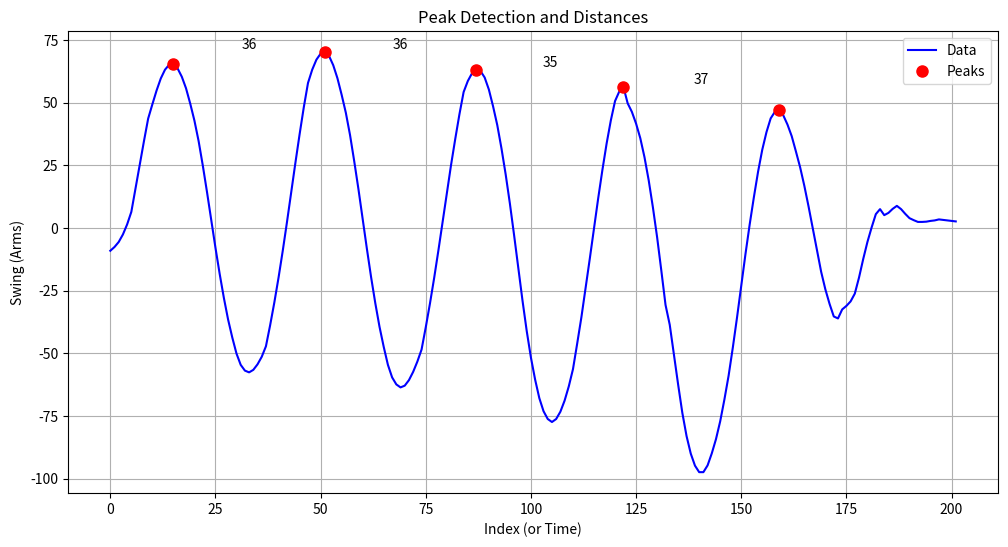

The matplotlib source for this figure:
import numpy as np
from scipy.signal import find_peaks

swing_lengths = [73, 75, 72, 71, 72, 66, 69, 62, 52, 43, 37, 35, 35, 34, 35, 37, 38, 40, 40, 42, 50, 55, 58, 62, 65, 67, 72, 77, 79, 79, 78, 76, 76, 72, 69, 66, 62, 57, 54, 48, 40, 34, 26, 20, 15, 9, 7, 9, 5, 4, 4, 9, 14, 11, 21, 23, 25, 21, 25, 26, 32, 42, 46, 48, 50, 46, 50, 48, 48, 43, 42, 35, 28, 22, 17, 14, 7, -5, -8, -9, -11, -13, -14, -16, -17, -15, -17, -14, -13, -15, -15, -14, -12, -5, -9, -5, 9, 8, -3, -6, 0, 2, 6, 4, -8, 10, 10, 13, 11, -11, -12, -16, -23, -26, -30, -36, -39, -48, -56, -64, -63, -63, -62, -60, -57, -52, -47, -44, -40, -36, -35, -31, -29, -22, -16, -13, -11, -18, -15, -11, -17, -17, -22, -30, -30, -36, -39, -47, -53, -68, -81, -88, -92, -94, -94, -95, -96, -94, -90, -87, -83, -78, -71, -63, -53, -51, -47, -47, -35, -32, -26, -25, -21, -15, -12, 13, -13, 16, 10, 17, 13, 21, 30, 34, 44, 38, 41, 38, 35, 38, 37, 45, 44, 45, 19, 7, 20, 38, 32, 34, 13, 18]
stride_lengths = [-34, -30, -23, -19, 15, 15, 20, 30, 40, 50, 60, 66, 69, 71, 72, 70, 68, 65, 60, 52, 43, 33, 23, 10, 4, -12, -30, -41, -51, -58, -61, -63, -63, -62, -60, -57, -53, -48, -41, -36, -31, -21, 21, 29, 39, 50, 61, 71, 76, 78, 77, 76, 74, 69, 63, 56, 46, 34, 24, 12, 5, -13, -31, -42, -55, -63, -67, -70, -70, -68, -67, -63, -59, -54, -48, -41, -34, -29, -22, 21, 28, 39, 50, 60, 67, 70, 70, 70, 67, 65, 59, 53, 45, 34, 19, 3, -5, -23, -37, -51, -67, -78, -85, -87, -87, -85, -79, -75, -68, -63, -55, -49, -41, -30, -18, 17, 26, 41, 50, 59, 64, 64, 64, 62, 59, 55, 44, -24, 16, 12, 6, -12, -28, -46, -60, -78, -93, -103, -105, -106, -107, -104, -98, -94, -86, -78, -66, -55, -48, -35, -20, -9, 14, 26, 41, 47, 52, 54, 54, 53, 50, 46, 40, 32, 21, 10, 6, -7, -9, -21, -32, -41, -49, -53, -49, -48, -44, -15, 27, -7, -14, -10, 15, 21, 19, 10, 9, 5, 3, 2, 2, 2, 2, 2, 2, 2, 2, 5, 4, 5, 4, 6]
x = np.arange(0, len(swing_lengths))


import matplotlib.pyplot as plt

window_size = 10
y1_smooth = np.convolve(stride_lengths, np.ones(window_size)/window_size, mode='same')
y2_smooth = np.convolve(stride_lengths, np.ones(window_size)/window_size, mode='same')

peaks, properties = find_peaks(y1_smooth,
                              height=None,      # minimum height of peaks
                              distance=10,      # minimum distance between peaks
                              prominence=10)    # minimum prominence of peaks

# Calculate distances between consecutive peaks
peak_distances = np.diff(peaks)  # differences between peak indices
peak_distances_units = np.diff(x[peaks])  # if x has actual units (time, etc.)

# Print results
print(f"Peak indices: {peaks}")
print(f"Peak values: {y1_smooth[peaks]}")
print(f"Distances between peaks (indices): {peak_distances}")
print(f"Average distance: {np.mean(peak_distances):.2f}")

# Visualize
plt.figure(figsize=(12, 6))
plt.plot(x, y1_smooth, 'b-', label='Data')
plt.plot(x[peaks], y1_smooth[peaks], 'ro', markersize=8, label='Peaks')

# Add distance annotations
for i in range(len(peaks)-1):
    mid_x = (x[peaks[i]] + x[peaks[i+1]]) / 2
    plt.annotate(f'{peak_distances[i]}',
                xy=(mid_x, max(y1_smooth[peaks[i]], y1_smooth[peaks[i+1]])),
                ha='center', va='bottom')

plt.xlabel('Index (or Time)')
plt.ylabel('Swing (Arms)')
plt.title('Peak Detection and Distances')
plt.legend()
plt.grid(True)
plt.show()